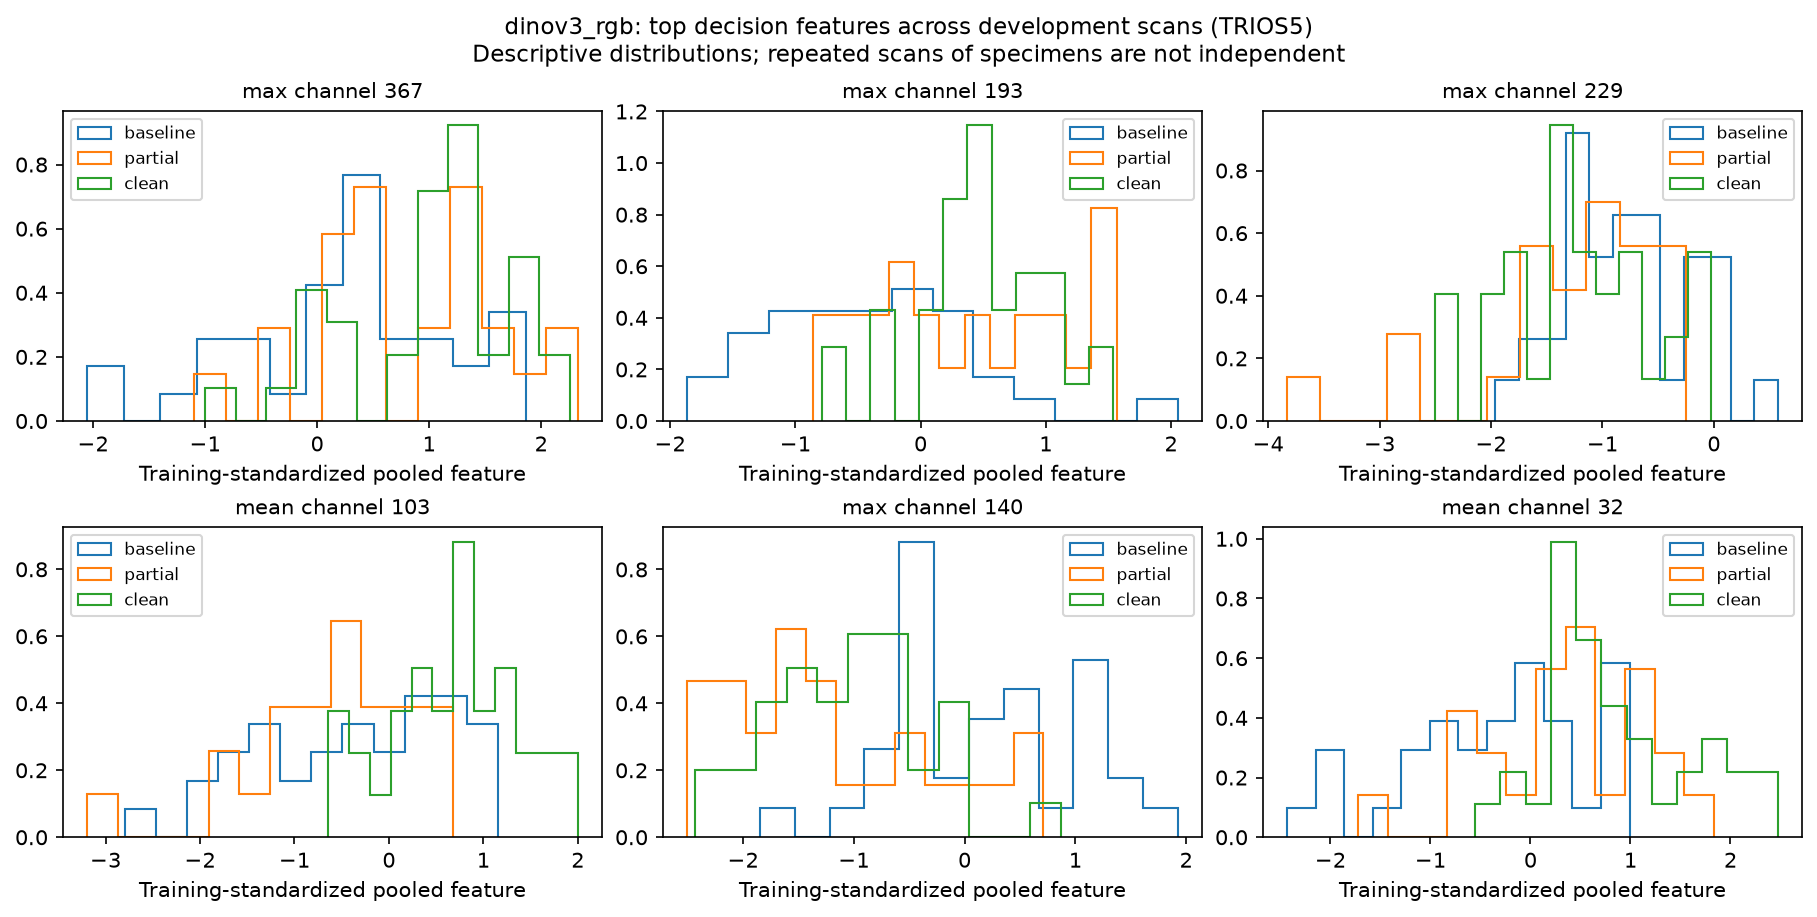

The table this chart was drawn from, first rows:
scan_id, physical_id, stage, branch, channel, standardized_value
TRIOS5__BCG3T0-1, BCG3-1, baseline, max, 367, -0.505
TRIOS5__BCG1T0-5, BCG1-5, baseline, max, 367, -0.4845
TRIOS5__BCG4T0-4, BCG4-4, baseline, max, 367, 0.2835
TRIOS5__BCG2T0-5, BCG2-5, baseline, max, 367, 1.329
TRIOS5__BCG5T0-1, BCG5-1, baseline, max, 367, 0.5424
TRIOS5__BCG6T0-2, BCG6-2, baseline, max, 367, 1.065
TRIOS5__BCG5T0-5, BCG5-5, baseline, max, 367, 1.098
TRIOS5__BCG6T0-1, BCG6-1, baseline, max, 367, 0.2393
TRIOS5__BCG2T0-2, BCG2-2, baseline, max, 367, -0.01688
TRIOS5__BCG5T0-3, BCG5-3, baseline, max, 367, -2.053
TRIOS5__BCG2T0-7, BCG2-7, baseline, max, 367, 0.5842
TRIOS5__BCG3T0-8, BCG3-8, baseline, max, 367, -0.6385
TRIOS5__BCG1T0-4, BCG1-4, baseline, max, 367, 1.14
TRIOS5__BCG4T0-6, BCG4-6, baseline, max, 367, 0.1956
TRIOS5__BCG1T0-3, BCG1-3, baseline, max, 367, 0.02553
TRIOS5__BCG6T0-7, BCG6-7, baseline, max, 367, 0.3101
TRIOS5__BCG1T0-7, BCG1-7, baseline, max, 367, -0.2849
TRIOS5__BCG5T0-8, BCG5-8, baseline, max, 367, 0.5236
TRIOS5__BCG4T0-2, BCG4-2, baseline, max, 367, 1.786
TRIOS5__BCG4T0-8, BCG4-8, baseline, max, 367, 0.6212
TRIOS5__BCG6T0-3, BCG6-3, baseline, max, 367, 0.07204
TRIOS5__BCG5T0-2, BCG5-2, baseline, max, 367, 0.1023
TRIOS5__BCG3T0-3, BCG3-3, baseline, max, 367, 1.636
TRIOS5__BCG1T0-6, BCG1-6, baseline, max, 367, 0.2748
TRIOS5__BCG3T0-7, BCG3-7, baseline, max, 367, 1.863
TRIOS5__BCG2T0-1, BCG2-1, baseline, max, 367, 1.355
TRIOS5__BCG2T0-3, BCG2-3, baseline, max, 367, -0.9873
TRIOS5__BCG4T0-5, BCG4-5, baseline, max, 367, 0.86
TRIOS5__BCG3T0-5, BCG3-5, baseline, max, 367, -0.9125
TRIOS5__BCG6T0-6, BCG6-6, baseline, max, 367, 0.4401
TRIOS5__BCG1T0-2, BCG1-2, baseline, max, 367, 0.2424
TRIOS5__BCG2T0-6, BCG2-6, baseline, max, 367, 0.4824
TRIOS5__BCG4T0-3, BCG4-3, baseline, max, 367, 1.538
TRIOS5__BCG3T0-6, BCG3-6, baseline, max, 367, -1.071
TRIOS5__BCG5T0-7, BCG5-7, baseline, max, 367, -1.806
TRIOS5__BCG6T0-8, BCG6-8, baseline, max, 367, -1.161
TRIOS5__BCG5T1-5, BCG5-5, partial, max, 367, 0.1488
TRIOS5__BCG5T1-2, BCG5-2, partial, max, 367, 1.122
TRIOS5__BCG4T1-4, BCG4-4, partial, max, 367, 1.253
TRIOS5__BCG4T1-6, BCG4-6, partial, max, 367, 2.004
TRIOS5__BCG5T1-8, BCG5-8, partial, max, 367, -0.4458
TRIOS5__BCG3T1-5, BCG3-5, partial, max, 367, 1.619
TRIOS5__BCG6T1-1, BCG6-1, partial, max, 367, 0.4999
TRIOS5__BCG5T1-7, BCG5-7, partial, max, 367, 0.3315
TRIOS5__BCG6T1-3, BCG6-3, partial, max, 367, 0.3793
TRIOS5__BCG6T1-2, BCG6-2, partial, max, 367, -1.102
TRIOS5__BCG4T1-8, BCG4-8, partial, max, 367, 0.2152
TRIOS5__BCG3T1-1, BCG3-1, partial, max, 367, 2.329
TRIOS5__BCG5T1-1, BCG5-1, partial, max, 367, 0.1598
TRIOS5__BCG3T1-7, BCG3-7, partial, max, 367, 1.282
TRIOS5__BCG6T1-6, BCG6-6, partial, max, 367, 1.04
TRIOS5__BCG5T1-3, BCG5-3, partial, max, 367, 0.1403
TRIOS5__BCG3T1-6, BCG3-6, partial, max, 367, 0.5621
TRIOS5__BCG4T1-5, BCG4-5, partial, max, 367, 1.197
TRIOS5__BCG3T1-8, BCG3-8, partial, max, 367, 1.242
TRIOS5__BCG6T1-8, BCG6-8, partial, max, 367, 0.5474
TRIOS5__BCG4T1-3, BCG4-3, partial, max, 367, 1.704
TRIOS5__BCG6T1-7, BCG6-7, partial, max, 367, 1.382
TRIOS5__BCG3T1-3, BCG3-3, partial, max, 367, 2.102
TRIOS5__BCG4T1-2, BCG4-2, partial, max, 367, -0.2577
... 516 more rows
